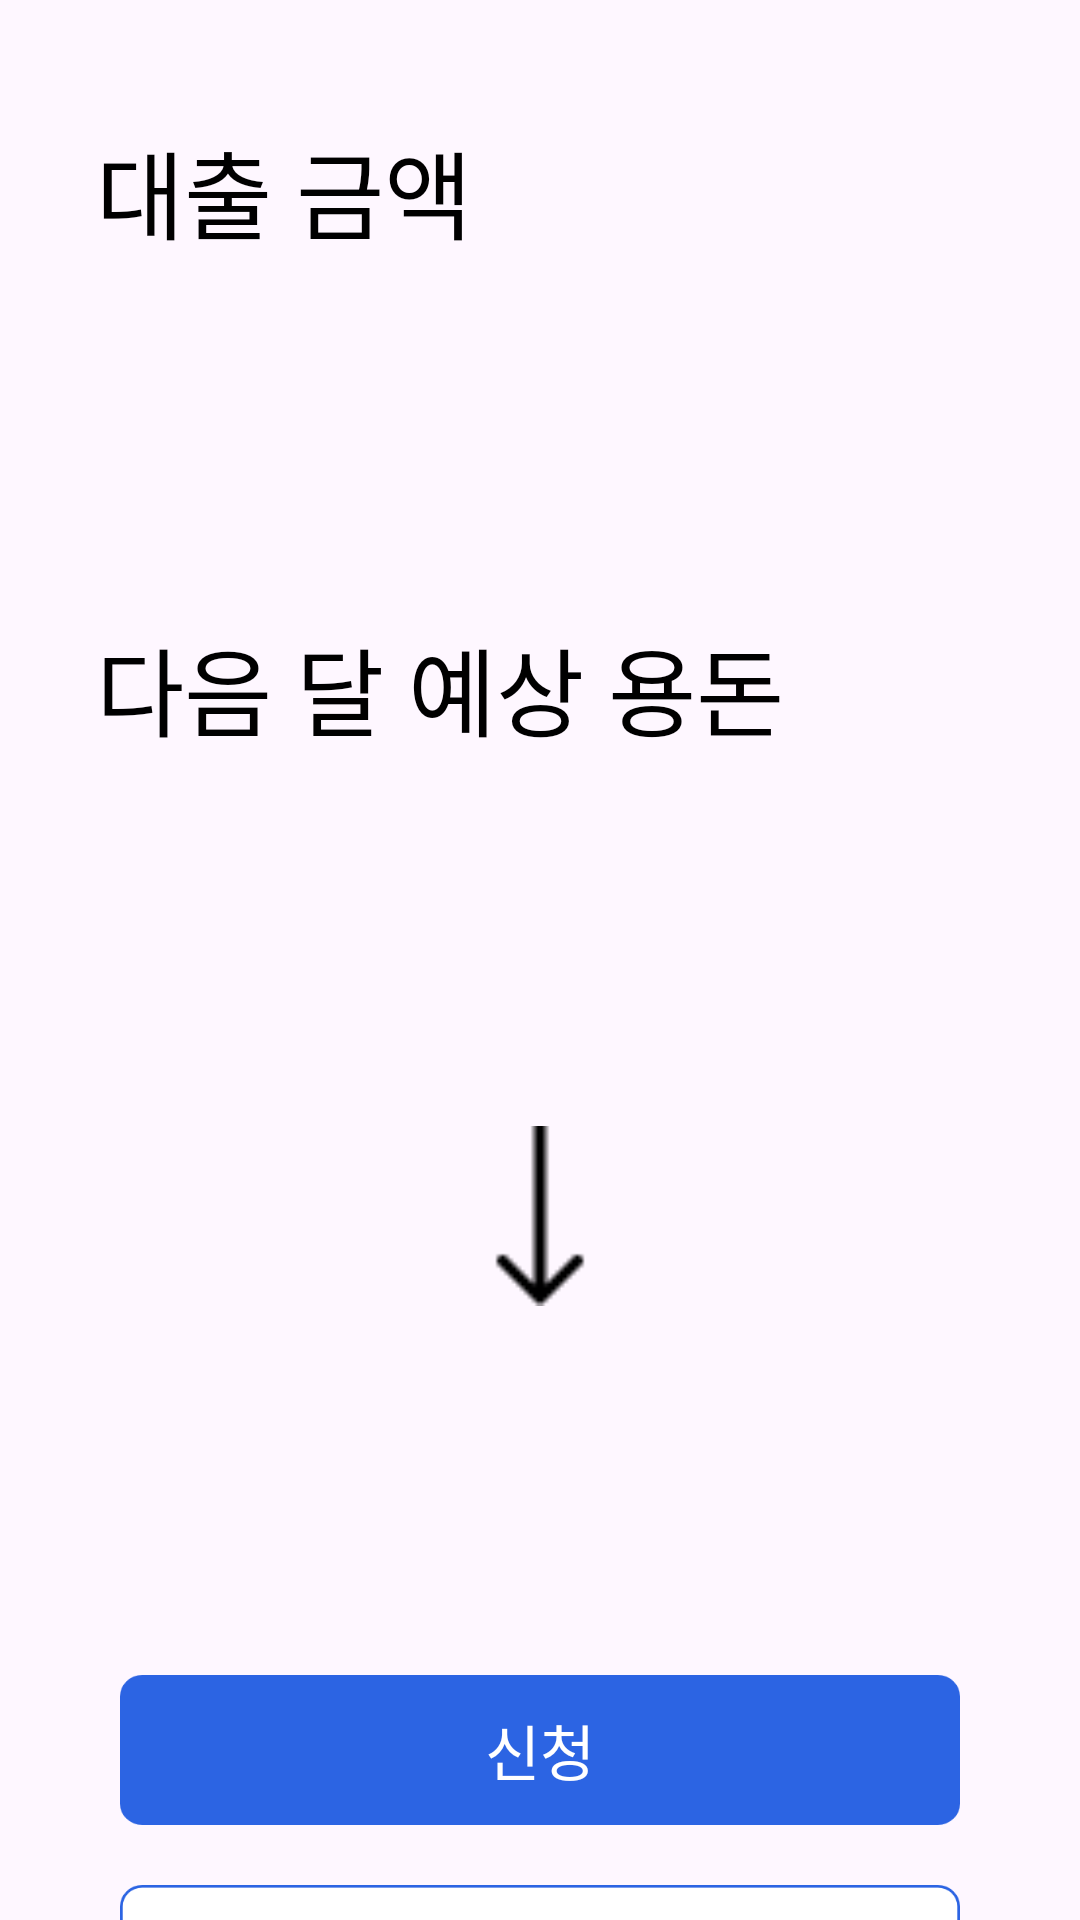

Layout XML and referenced resources for this Android screen:
<!-- AndroidManifest.xml: application theme Theme.Prefin -->
<!-- res/layout/dialog_loan_application.xml -->
<?xml version="1.0" encoding="utf-8"?>
<androidx.constraintlayout.widget.ConstraintLayout xmlns:android="http://schemas.android.com/apk/res/android"
    xmlns:app="http://schemas.android.com/apk/res-auto"
    xmlns:tools="http://schemas.android.com/tools"
    android:id="@+id/dialog_loan_application_constraint_layout"
    android:layout_width="match_parent"
    android:layout_height="wrap_content"
    android:layout_marginBottom="24dp"
    >

    <TextView
        android:id="@+id/dialog_loan_application_loan_amount_title_text_view"
        android:layout_width="wrap_content"
        android:layout_height="wrap_content"
        android:text="대출 금액"
        style="@style/Text.regular.Size32"
        android:layout_marginStart="32dp"
        android:layout_marginTop="40dp"
        app:layout_constraintStart_toStartOf="parent"
        app:layout_constraintTop_toTopOf="parent"
        />

    <TextView
        android:id="@+id/dialog_loan_application_loan_amount_text_view"
        android:layout_width="wrap_content"
        android:layout_height="wrap_content"
        tools:text="110,000 원"
        style="@style/Text.regular.Size32"
        android:textColor="@color/green"
        android:layout_marginEnd="32dp"
        android:layout_marginTop="20dp"
        app:layout_constraintEnd_toEndOf="parent"
        app:layout_constraintTop_toBottomOf="@+id/dialog_loan_application_loan_amount_title_text_view"
        />

    <TextView
        android:id="@+id/dialog_loan_application_after_pinmoney_title_text_view"
        android:layout_width="wrap_content"
        android:layout_height="wrap_content"
        android:text="다음 달 예상 용돈"
        style="@style/Text.regular.Size32"
        android:layout_marginTop="56dp"
        app:layout_constraintStart_toStartOf="@+id/dialog_loan_application_loan_amount_title_text_view"
        app:layout_constraintTop_toBottomOf="@+id/dialog_loan_application_loan_amount_text_view"
        />

    <TextView
        android:id="@+id/dialog_loan_application_before_pinmoney_text_view"
        android:layout_width="wrap_content"
        android:layout_height="wrap_content"
        tools:text="200,000 원"
        style="@style/Text.regular.Size32"
        android:layout_marginTop="40dp"
        app:layout_constraintEnd_toEndOf="@+id/dialog_loan_application_loan_amount_text_view"
        app:layout_constraintTop_toBottomOf="@+id/dialog_loan_application_after_pinmoney_title_text_view"
        />

    <ImageView
        android:id="@+id/dialog_loan_application_arrow_downward_image_view"
        android:layout_width="60dp"
        android:layout_height="60dp"
        android:src="@drawable/ic_arrow_downward"
        android:layout_marginTop="40dp"
        app:layout_constraintStart_toStartOf="parent"
        app:layout_constraintEnd_toEndOf="parent"
        app:layout_constraintTop_toBottomOf="@+id/dialog_loan_application_before_pinmoney_text_view"
        />

    <TextView
        android:id="@+id/dialog_loan_application_after_pinmoney_text_view"
        android:layout_width="wrap_content"
        android:layout_height="wrap_content"
        tools:text="88,600 원"
        style="@style/Text.regular.Size32"
        android:textColor="@color/orange"
        android:layout_marginTop="40dp"
        app:layout_constraintEnd_toEndOf="@+id/dialog_loan_application_before_pinmoney_text_view"
        app:layout_constraintTop_toBottomOf="@+id/dialog_loan_application_arrow_downward_image_view"
        />

    <android.widget.Button
        android:id="@+id/dialog_loan_application_apply_button"
        android:layout_width="match_parent"
        android:layout_height="50dp"
        android:text="신청"
        style="@style/Text.regular.Size20"
        android:textColor="@color/white"
        android:background="@drawable/button_rectangle_81"
        android:backgroundTint="@color/colorPrimary"
        android:layout_marginHorizontal="40dp"
        android:layout_marginTop="40dp"
        app:layout_constraintStart_toStartOf="parent"
        app:layout_constraintEnd_toEndOf="parent"
        app:layout_constraintTop_toBottomOf="@+id/dialog_loan_application_after_pinmoney_text_view"
        />

    <android.widget.Button
        android:id="@+id/dialog_loan_application_cancel_button"
        android:layout_width="match_parent"
        android:layout_height="50dp"
        android:text="취소"
        style="@style/Text.regular.Size20"
        android:background="@drawable/button_rectangle_81_color_reversed"
        android:layout_marginHorizontal="40dp"
        android:layout_marginTop="20dp"
        app:layout_constraintStart_toStartOf="parent"
        app:layout_constraintEnd_toEndOf="parent"
        app:layout_constraintTop_toBottomOf="@+id/dialog_loan_application_apply_button"
        />

</androidx.constraintlayout.widget.ConstraintLayout>
<!-- resources referenced by this layout -->
<resources>
  <color name="colorPrimary">#2C64E3</color>
  <color name="green">#00B887</color>
  <color name="orange">#FFAA00</color>
  <color name="white">#FFFFFFFF</color>
  <!-- drawable button_rectangle_81 (drawable) -->
  <vector xmlns:android="http://schemas.android.com/apk/res/android"
      android:width="302dp"
      android:height="56dp"
      android:viewportWidth="302"
      android:viewportHeight="56">
    <path
        android:strokeWidth="1"
        android:pathData="M8,0.5L294,0.5A7.5,7.5 0,0 1,301.5 8L301.5,48A7.5,7.5 0,0 1,294 55.5L8,55.5A7.5,7.5 0,0 1,0.5 48L0.5,8A7.5,7.5 0,0 1,8 0.5z"
        android:fillColor="#2C64E3"
        android:strokeColor="#EDF1F7"/>
  </vector>
  <!-- drawable button_rectangle_81_color_reversed (drawable) -->
  <?xml version="1.0" encoding="utf-8"?>
  <vector xmlns:android="http://schemas.android.com/apk/res/android"
      android:width="302dp"
      android:height="56dp"
      android:viewportWidth="302"
      android:viewportHeight="56">
      <path
          android:strokeWidth="1"
          android:pathData="M8,0.5L294,0.5A7.5,7.5 0,0 1,301.5 8L301.5,48A7.5,7.5 0,0 1,294 55.5L8,55.5A7.5,7.5 0,0 1,0.5 48L0.5,8A7.5,7.5 0,0 1,8 0.5z"
          android:fillColor="@color/white"
          android:strokeColor="#2C64E3"/>
  </vector>
  <!-- drawable ic_arrow_downward: png bitmap (drawable, 280 bytes) -->
  <style name="Text.regular.Size20" parent="@style/Widget.AppCompat.TextView">
          <item name="android:textColor">@color/black</item>
          <item name="android:textSize">20sp</item>
          <item name="fontFamily">@font/the_jamsil_3_regular</item>
      </style>
  <style name="Text.regular.Size32" parent="@style/Widget.AppCompat.TextView">
          <item name="android:textColor">@color/black</item>
          <item name="android:textSize">32sp</item>
          <item name="fontFamily">@font/the_jamsil_3_regular</item>
      </style>
  <style name="Theme.Prefin" parent="Base.Theme.Prefin" />
  <color name="black">#FF000000</color>
  <style name="Base.Theme.Prefin" parent="Theme.Material3.DayNight.NoActionBar">
          
          
          <item name="bottomSheetDialogTheme">@style/AppBottomSheetDialogTheme</item>
          <item name="android:statusBarColor">@color/colorBackground</item>
          <item name="snackbarStyle">@color/colorPrimary</item>
      </style>
  <style name="AppBottomSheetDialogTheme" parent="Theme.Design.Light.BottomSheetDialog">
          <item name="bottomSheetStyle">@style/AppModalStyle</item>
      </style>
  <color name="colorBackground">#F5F8FF</color>
  <style name="AppModalStyle" parent="Widget.Design.BottomSheet.Modal">
          <item name="android:background">@drawable/custom_top_border_radius</item>
      </style>
  <!-- drawable custom_top_border_radius (drawable) -->
  <?xml version="1.0" encoding="utf-8"?>
  <shape xmlns:android="http://schemas.android.com/apk/res/android"
      android:shape="rectangle">
      <solid android:color="@color/white" />
      <corners
          android:topLeftRadius="32dp"
          android:topRightRadius="32dp"/>
  </shape>
</resources>
